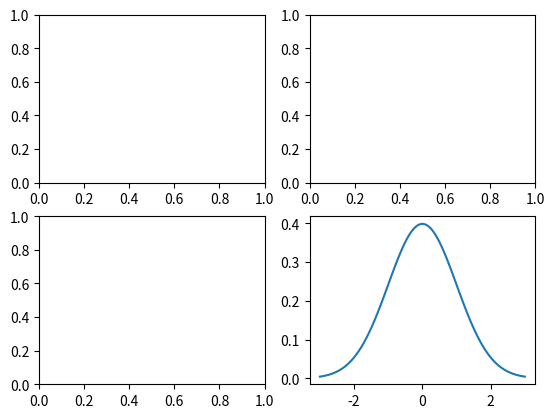

Generate this figure with matplotlib:
import matplotlib.pyplot as plt
import numpy as np
import scipy.stats as stats


fig = plt.figure()


ax1 = fig.add_subplot(2,2,1)
ax2 = fig.add_subplot(2,2,2)
ax3 = fig.add_subplot(2,2,3)
ax4 = fig.add_subplot(2,2,4)

mu = 0
variance = 1
sigma = np.sqrt(variance)
x = np.linspace(mu - 3*sigma, mu + 3*sigma, 100)
plt.plot(x, stats.norm.pdf(x, mu, sigma))
plt.show()